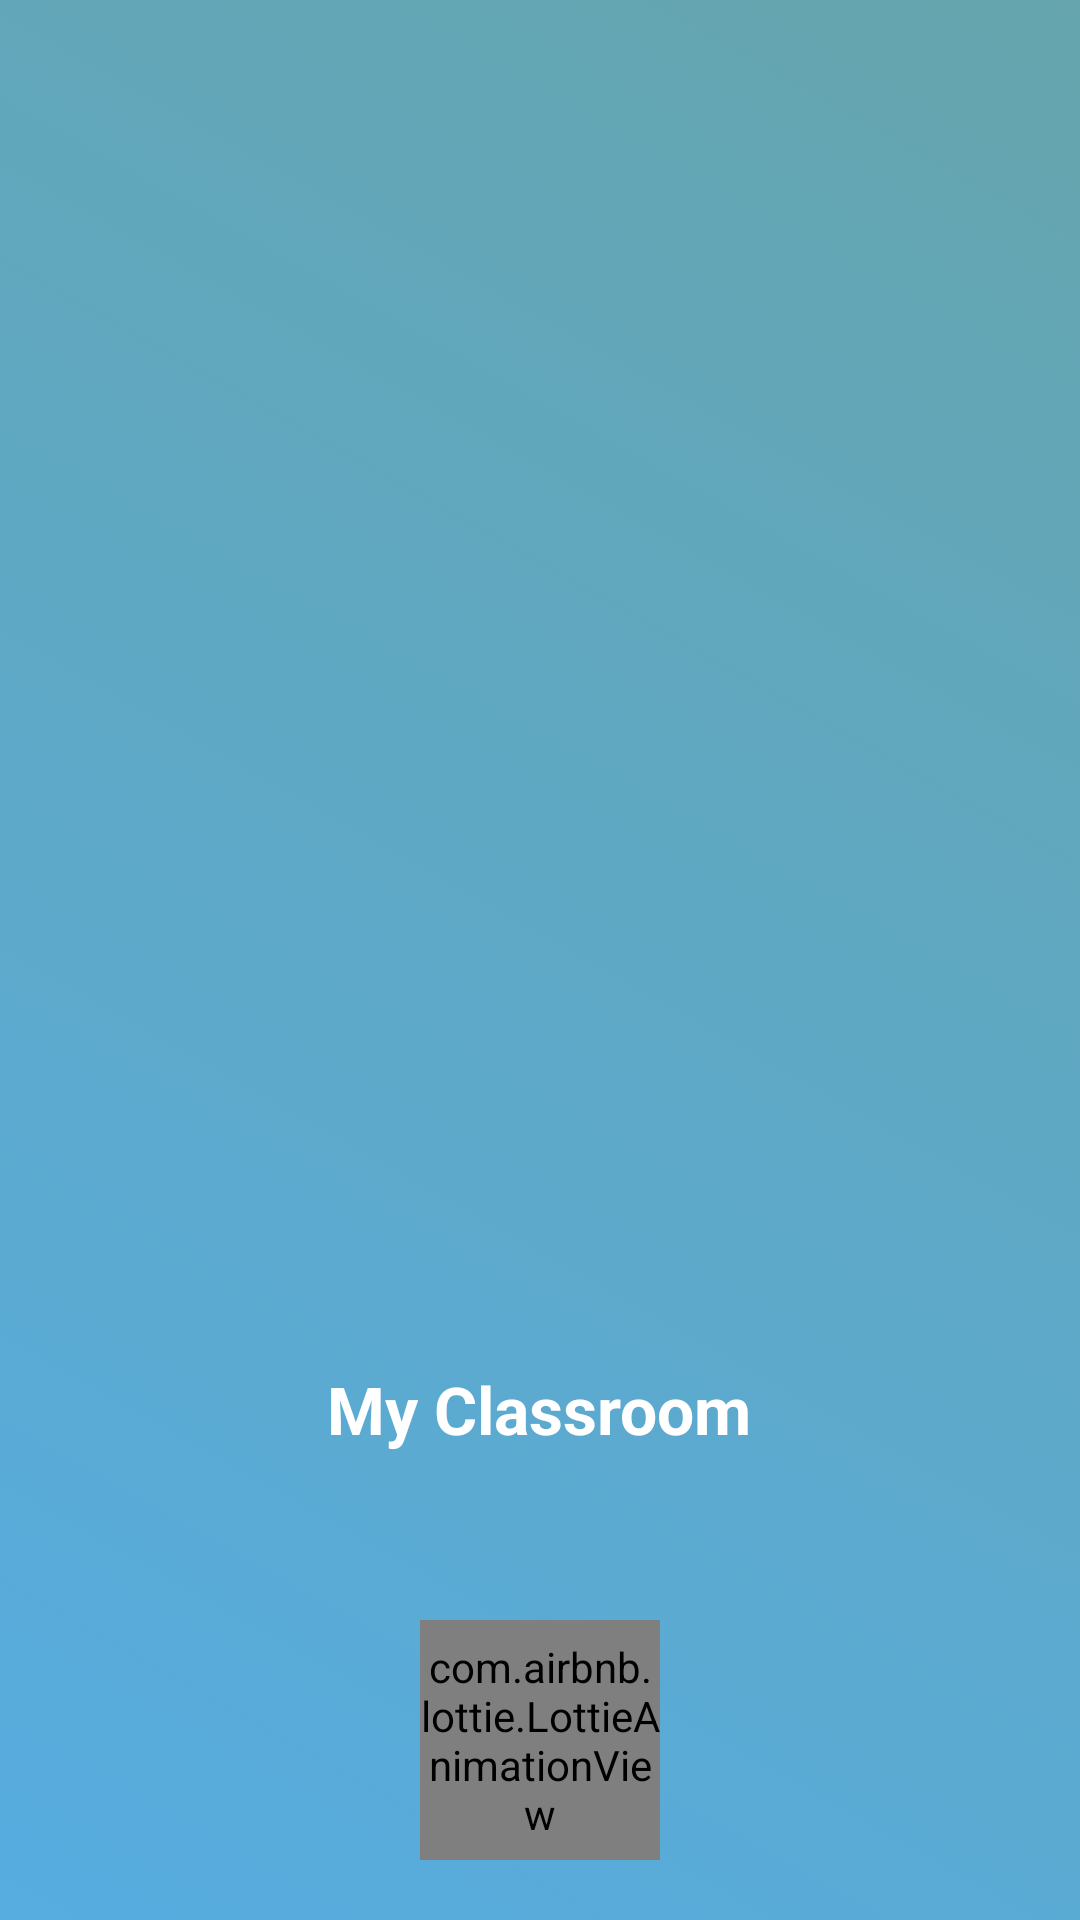

The Android layout XML behind this screen, and the referenced resources:
<!-- AndroidManifest.xml: application theme AppTheme -->
<!-- res/layout/activity_main.xml -->
<?xml version="1.0" encoding="utf-8"?>
<androidx.constraintlayout.widget.ConstraintLayout
    xmlns:android="http://schemas.android.com/apk/res/android"
    xmlns:app="http://schemas.android.com/apk/res-auto"
    xmlns:tools="http://schemas.android.com/tools"
    android:layout_width="match_parent"
    android:layout_height="match_parent"
    android:background="@drawable/gradient_background"
    tools:context=".MainActivity">

    <RelativeLayout
        android:layout_width="match_parent"
        android:layout_height="match_parent">


        <ImageView
            android:id="@+id/logo"
            android:layout_width="250dp"
            android:layout_height="250dp"
            android:src="@drawable/classroom"
            android:layout_centerHorizontal="true"
            android:layout_centerVertical="true"
            />

        <TextView
            android:layout_marginTop="10dp"
            android:textColor="#fff"
            android:textSize="22dp"
            android:id="@+id/appname"
            android:layout_width="wrap_content"
            android:layout_height="wrap_content"
            android:layout_below="@id/logo"
            android:textAlignment="center"
            android:text="@string/app_name"
            android:textStyle="bold"
            android:layout_centerHorizontal="true"/>

        <com.airbnb.lottie.LottieAnimationView
            android:id="@+id/animation_view"
            android:layout_width="80dp"
            android:layout_height="80dp"
            app:lottie_fileName="splash.json"
            app:lottie_loop="true"
            app:lottie_autoPlay="true"
            android:layout_gravity="center"
            android:layout_alignParentBottom="true"
            android:layout_centerHorizontal="true"
            android:layout_marginBottom="20dp"/>



    </RelativeLayout>

</androidx.constraintlayout.widget.ConstraintLayout>
<!-- resources referenced by this layout -->
<resources>
  <!-- drawable gradient_background (drawable) -->
  <?xml version="1.0" encoding="UTF-8"?>
  <selector xmlns:android="http://schemas.android.com/apk/res/android">
      <item>
          <shape>
              <gradient
                  android:startColor="#56ace0"
                  android:endColor="@color/com6"
                  android:angle="45"/>
          </shape>
      </item>
  </selector>
  <string name="app_name">My Classroom</string>
  <style name="AppTheme" parent="Theme.AppCompat.Light.NoActionBar">
          
          <item name="colorPrimary">@color/colorPrimary</item>
          <item name="colorPrimaryDark">@color/colorPrimaryDark</item>
          <item name="colorAccent">@color/colorAccent</item>
      </style>
  <color name="com6">#66A5AD</color>
      //colors ses
  <color name="colorPrimary">#3F51B5</color>
  <color name="colorPrimaryDark">#303F9F</color>
  <color name="colorAccent">#FF4081</color>
</resources>
